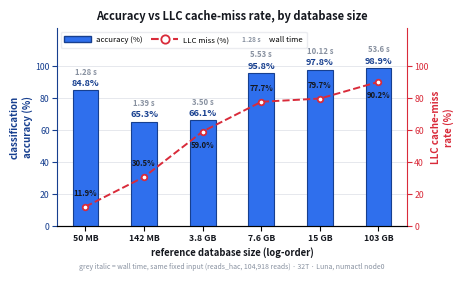

Here is the Python script that generated this plot:
import matplotlib
matplotlib.use("Agg")
import matplotlib.pyplot as plt
from matplotlib.patches import Patch
from matplotlib.lines import Line2D
from matplotlib.legend_handler import HandlerBase
from matplotlib.text import Text

# All 6 original databases. eskape_650mb (142 MB) and eskape_human_4gb
# (3.8 GB) no longer exist on Luna, so accuracy/LLC-miss keep their
# last-recorded values (kraken2 v2.1.3, 2026-08-03). Wall time for those two
# is SCALED, not measured: v2.17.1 runs a different speed than v2.1.3 (a real
# effect, confirmed on the 4 DBs we could directly re-run), so the raw v2.1.3
# wall times would be misleading dropped in next to today's v2.17.1 numbers.
# Scale factor = log-size-interpolated (v2.17.1/v2.1.3) ratio from the two
# nearest re-verified points (50 MB: 1.277/0.928=1.376x; 7.6 GB:
# 5.528/4.830=1.145x) -> 142 MB x1.328 = 1.39s, 3.8 GB x1.176 = 3.50s.
labels = ['50 MB', '142 MB', '3.8 GB', '7.6 GB', '15 GB', '103 GB']
accuracy = [84.80, 65.28, 66.13, 95.77, 97.77, 98.86]
llc = [11.91, 30.53, 59.03, 77.68, 79.70, 90.17]
walltime_s = [1.277, 1.388, 3.501, 5.528, 10.120, 53.646]
walltime_labels = ["1.28 s", "1.39 s", "3.50 s", "5.53 s", "10.12 s", "53.6 s"]
llc_value_labels = ["11.9%", "30.5%", "59.0%", "77.7%", "79.7%", "90.2%"]
x = list(range(len(labels)))

BLUE = "#2f6fed"
BLUE_DARK = "#173f8f"
RED = "#d92b3a"

fig, ax1 = plt.subplots(figsize=(4.6, 2.7), dpi=280)
fig.patch.set_facecolor("white")
ax1.set_facecolor("white")

ax1.grid(axis="y", color="#e6e8ed", linewidth=0.7, zorder=0)

bars = ax1.bar(x, accuracy, width=0.44, color=BLUE, edgecolor=BLUE_DARK,
               linewidth=0.8, zorder=3)

ax1.set_ylim(0, 124)
ax1.set_ylabel("classification\naccuracy (%)", color=BLUE_DARK, fontsize=7, fontweight="bold", labelpad=2)
ax1.tick_params(axis="y", colors=BLUE_DARK, labelsize=6.3, pad=1.5)
ax1.set_yticks([0, 20, 40, 60, 80, 100])
ax1.set_xticks(x)
ax1.set_xticklabels(labels, fontsize=6.3, fontweight="bold", color="#15181f")
ax1.tick_params(axis="x", pad=2)
ax1.set_xlabel("reference database size (log-order)", fontsize=6.8, fontweight="bold", color="#15181f", labelpad=3)
for spine in ["top", "right"]:
    ax1.spines[spine].set_visible(False)
ax1.spines["left"].set_color(BLUE_DARK)
ax1.spines["left"].set_linewidth(0.8)
ax1.spines["bottom"].set_color("#15181f")
ax1.spines["bottom"].set_linewidth(0.8)

ax2 = ax1.twinx()
ax2.plot(x, llc, color=RED, linestyle="--", linewidth=1.4, marker="o",
          markersize=4, markerfacecolor="white", markeredgecolor=RED,
          markeredgewidth=1.3, zorder=4)
ax2.set_ylim(0, 124)
ax2.set_yticks([0, 20, 40, 60, 80, 100])
ax2.set_ylabel("LLC cache-miss\nrate (%)", color=RED, fontsize=7, fontweight="bold", labelpad=2)
ax2.tick_params(axis="y", colors=RED, labelsize=6.3, pad=1.5)
for spine in ["top", "left"]:
    ax2.spines[spine].set_visible(False)
ax2.spines["right"].set_color(RED)
ax2.spines["right"].set_linewidth(0.8)

for i, v in enumerate(accuracy):
    ax1.text(i, v + 3.0, f"{v:.1f}%", ha="center", fontsize=6.6, fontweight="bold", color=BLUE_DARK, zorder=5)
    ax1.text(i, v + 10.0, walltime_labels[i], ha="center", fontsize=5.6, fontweight="bold",
              color="#8891a0", style="italic", zorder=5)

# every label sits centered directly above its own point - except 3.8 GB and
# 103 GB, where the accuracy label above the bar leaves no real headroom
# (confirmed by direct visual check, twice). Those two go centered *below*
# instead, the one open spot near their dot, rather than force an "above"
# placement that keeps colliding with the line or the text above it.
llc_label_dy = [7, 7, -10, 7, 7, -10]
for i, v in enumerate(llc):
    ax2.text(i, v + llc_label_dy[i], llc_value_labels[i], ha="center",
              fontsize=5.6, fontweight="bold", color="#15181f", zorder=5)


# legend key for the grey italic wall-time numbers: the key itself is a small
# grey italic "1.28 s" drawn in the handle slot, so it matches what it labels
class WallTimeKey:
    pass


class HandlerWallTimeKey(HandlerBase):
    def create_artists(self, legend, orig_handle, xdescent, ydescent, width,
                       height, fontsize, trans):
        return [Text(xdescent + width / 2, ydescent + height / 2, "1.28 s",
                     ha="center", va="center", color="#8891a0", style="italic",
                     fontweight="bold", fontsize=fontsize * 0.85, transform=trans)]


legend_elems = [
    Patch(facecolor=BLUE, edgecolor=BLUE_DARK),
    Line2D([0], [0], color=RED, marker="o", markerfacecolor="white",
           markeredgecolor=RED, markeredgewidth=1.3, linestyle="--"),
    WallTimeKey(),
]
# one row across the top (a 3rd stacked row would run into the labels above
# the 50 MB bar)
ax1.legend(handles=legend_elems,
           labels=["accuracy (%)", "LLC miss (%)", "wall time"],
           handler_map={WallTimeKey: HandlerWallTimeKey()},
           loc="upper left", ncol=3, frameon=True, fontsize=5.6,
           facecolor="white", edgecolor="#e6e8ed", handlelength=3.4,
           handletextpad=0.6, borderpad=0.5, columnspacing=1.2)

ax1.set_title("Accuracy vs LLC cache-miss rate, by database size",
              fontsize=8, fontweight="bold", color="#15181f", pad=6)

fig.text(0.5, 0.005,
          "grey italic = wall time, same fixed input (reads_hac, 104,918 reads) · 32T · Luna, numactl node0",
          ha="center", va="bottom", fontsize=5, color="#8891a0", style="italic")

fig.tight_layout(pad=0.6, rect=[0, 0.03, 1, 1])
fig.savefig("chart.png", facecolor="white", bbox_inches="tight", pad_inches=0.05)
print("saved chart.png")
